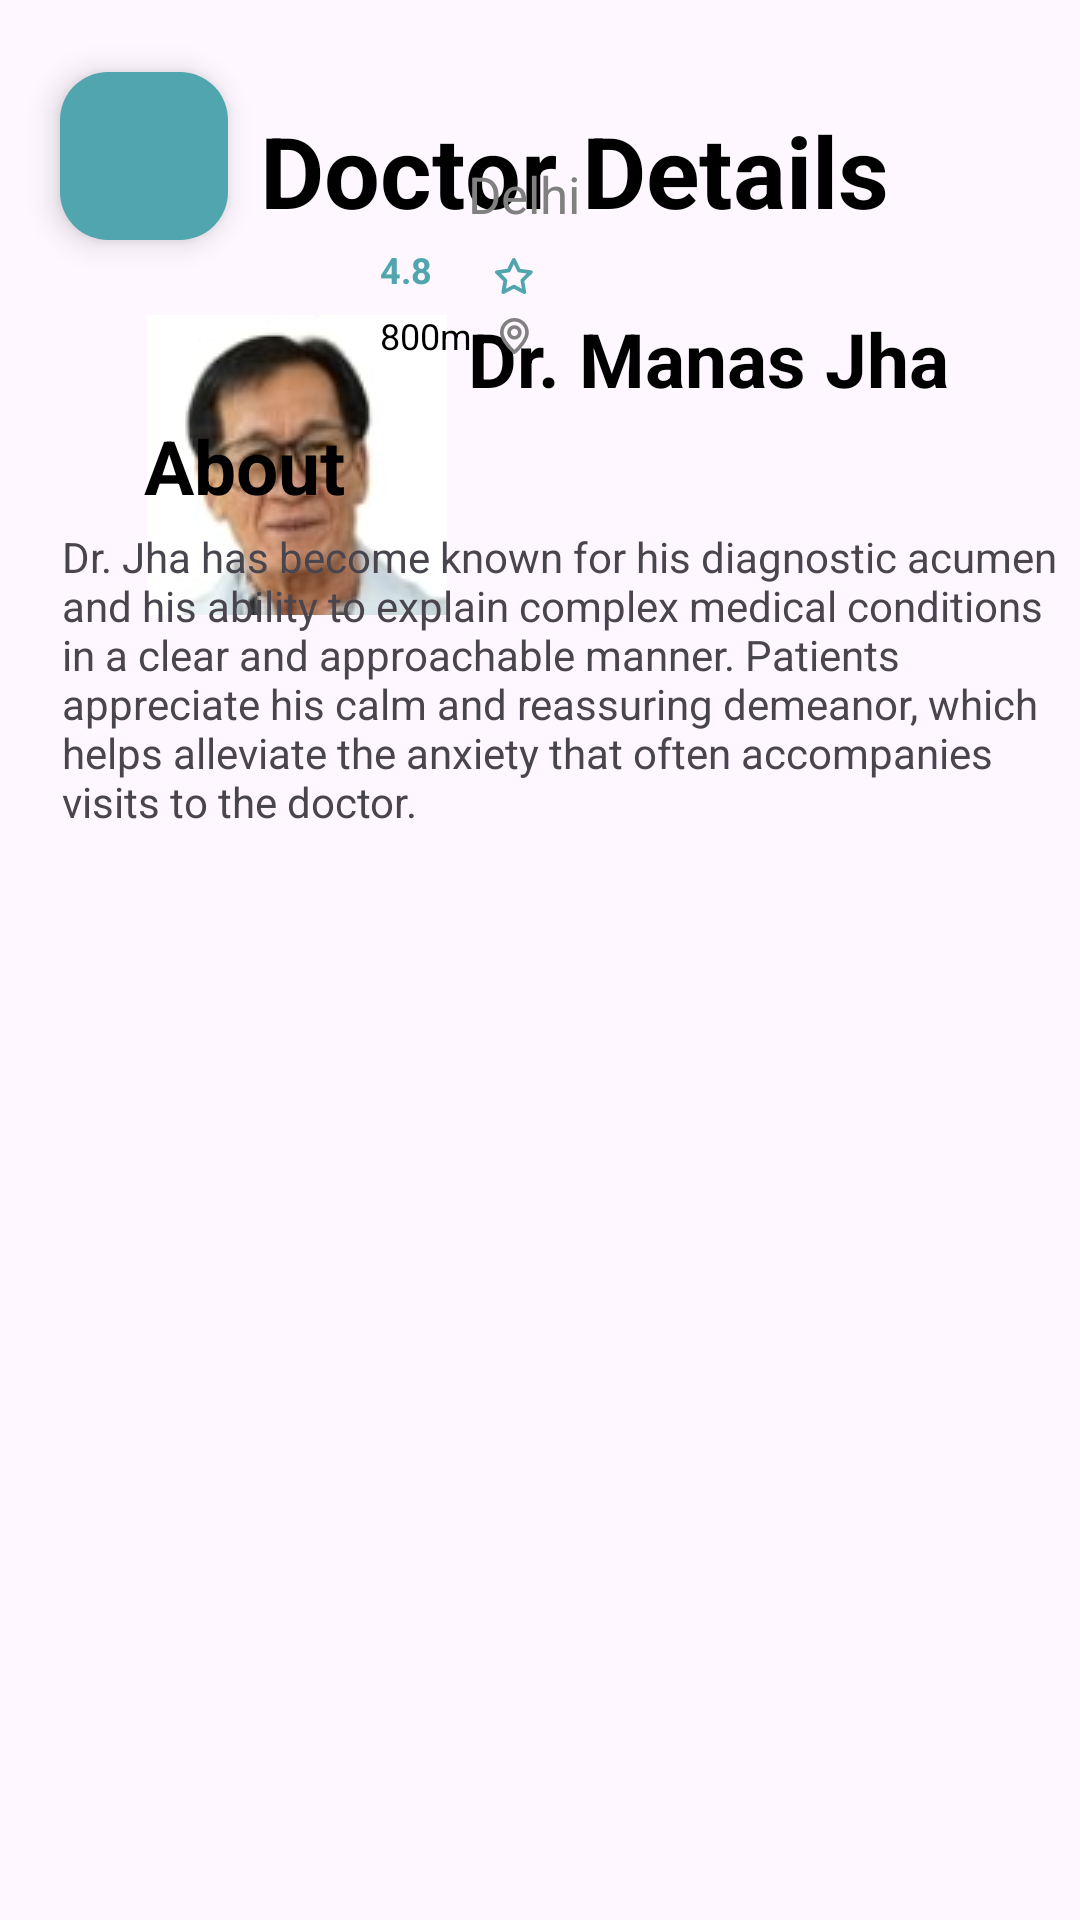

The Android layout XML behind this screen, and the referenced resources:
<!-- AndroidManifest.xml: application theme Theme.Medicare_app_param -->
<!-- res/layout/activity_last_page.xml -->
<?xml version="1.0" encoding="utf-8"?>
<androidx.constraintlayout.widget.ConstraintLayout xmlns:android="http://schemas.android.com/apk/res/android"
    xmlns:app="http://schemas.android.com/apk/res-auto"
    xmlns:tools="http://schemas.android.com/tools"
    android:layout_width="match_parent"
    android:layout_height="match_parent"
    tools:context=".last_page">

    <androidx.constraintlayout.widget.Guideline
        android:id="@+id/guideline6"
        android:layout_width="wrap_content"
        android:layout_height="wrap_content"
        android:orientation="vertical"
        app:layout_constraintGuide_begin="20dp" />

    <com.google.android.material.floatingactionbutton.FloatingActionButton
        android:id="@+id/floatingActionButton2"
        android:layout_width="wrap_content"
        android:layout_height="wrap_content"
        android:backgroundTint="@color/green"
        android:clickable="true"
        app:layout_constraintBottom_toBottomOf="parent"
        app:layout_constraintEnd_toEndOf="parent"
        app:layout_constraintHorizontal_bias="0.0"
        app:layout_constraintStart_toStartOf="@+id/guideline6"
        app:layout_constraintTop_toTopOf="parent"
        app:layout_constraintVertical_bias="0.041"
        app:srcCompat="@drawable/baseline_arrow_back_ios_new_24"
        android:contentDescription="@string/todo31" />

    <TextView
        android:id="@+id/textView16"
        android:layout_width="wrap_content"
        android:layout_height="wrap_content"
        android:text="Doctor Details"
        android:textColor="@color/black"
        android:textSize="33sp"
        android:textStyle="bold"
        app:layout_constraintBottom_toBottomOf="parent"
        app:layout_constraintEnd_toEndOf="parent"
        app:layout_constraintHorizontal_bias="0.511"
        app:layout_constraintStart_toStartOf="@+id/guideline6"
        app:layout_constraintTop_toTopOf="parent"
        app:layout_constraintVertical_bias="0.058" />

    <ImageView
        android:id="@+id/imageView4"
        android:layout_width="wrap_content"
        android:layout_height="wrap_content"
        android:layout_marginStart="49dp"
        android:layout_marginTop="25dp"
        android:layout_marginBottom="522dp"
        app:layout_constraintBottom_toBottomOf="parent"
        app:layout_constraintStart_toStartOf="parent"
        app:layout_constraintTop_toBottomOf="@+id/floatingActionButton2"
        app:layout_constraintVertical_bias="0.0"
        app:srcCompat="@drawable/doc_p1" />

    <TextView
        android:id="@+id/textView21"
        android:layout_width="wrap_content"
        android:layout_height="wrap_content"
        android:layout_marginTop="24dp"
        android:text="@string/dr_manas_jha"
        android:textColor="@color/black"
        android:textSize="25dp"
        android:textStyle="bold"
        app:layout_constraintEnd_toEndOf="parent"
        app:layout_constraintHorizontal_bias="0.137"
        app:layout_constraintStart_toEndOf="@+id/imageView4"
        app:layout_constraintTop_toBottomOf="@+id/textView16" />

    <TextView
        android:id="@+id/textView32"
        android:layout_width="wrap_content"
        android:layout_height="wrap_content"
        android:layout_marginBottom="564dp"
        android:text="Delhi"
        android:textColor="@color/grey"
        android:textSize="17dp"
        app:layout_constraintBottom_toBottomOf="parent"
        app:layout_constraintEnd_toEndOf="@+id/textView21"
        app:layout_constraintHorizontal_bias="0.0"
        app:layout_constraintStart_toStartOf="@+id/textView21" />

    <TextView
        android:id="@+id/textView33"
        android:layout_width="wrap_content"
        android:layout_height="wrap_content"
        android:layout_marginEnd="216dp"
        android:text="4.8"
        android:textColor="@color/green"
        android:textSize="12dp"
        android:textStyle="bold"
        app:layout_constraintBottom_toBottomOf="@+id/imageView9"
        app:layout_constraintEnd_toEndOf="parent"
        app:layout_constraintTop_toTopOf="@+id/imageView9"
        app:layout_constraintVertical_bias="1.0"
        tools:ignore="TextSizeCheck" />

    <TextView
        android:id="@+id/textView46"
        android:layout_width="wrap_content"
        android:layout_height="wrap_content"
        android:layout_marginBottom="520dp"
        android:text="800m"
        android:textColor="@color/black"
        android:textSize="12dp"
        app:layout_constraintBottom_toBottomOf="parent"
        app:layout_constraintEnd_toEndOf="@+id/textView33"
        app:layout_constraintHorizontal_bias="0.0"
        app:layout_constraintStart_toStartOf="@+id/textView33"
        tools:ignore="TextSizeCheck" />

    <ImageView
        android:id="@+id/imageView9"
        android:layout_width="wrap_content"
        android:layout_height="wrap_content"
        android:layout_marginStart="16dp"

        android:layout_marginTop="10dp"
        app:layout_constraintStart_toEndOf="@+id/imageView4"
        app:layout_constraintTop_toBottomOf="@+id/textView32"
        app:srcCompat="@drawable/star2" />

    <ImageView
        android:id="@+id/imageView12"
        android:layout_width="wrap_content"
        android:layout_height="wrap_content"
        android:layout_marginTop="8dp"
        app:layout_constraintEnd_toEndOf="@+id/imageView9"
        app:layout_constraintStart_toStartOf="@+id/imageView9"
        app:layout_constraintTop_toBottomOf="@+id/imageView9"
        app:srcCompat="@drawable/location" />

    <TextView
        android:id="@+id/textView47"
        android:layout_width="wrap_content"
        android:layout_height="wrap_content"
        android:layout_marginBottom="468dp"
        android:text="About"
        android:textStyle="bold"
        android:textColor="@color/black"
        android:textSize="25dp"
        app:layout_constraintBottom_toBottomOf="parent"
        app:layout_constraintEnd_toEndOf="parent"
        app:layout_constraintHorizontal_bias="0.102"
        app:layout_constraintStart_toStartOf="@+id/guideline6" />

    <FrameLayout
        android:layout_width="339dp"
        android:layout_height="128dp"
        android:layout_marginBottom="336dp"
        app:layout_constraintBottom_toBottomOf="parent"
        app:layout_constraintEnd_toEndOf="parent"
        app:layout_constraintHorizontal_bias="0.634"
        app:layout_constraintStart_toStartOf="@+id/guideline6">

        <TextView
            android:id="@+id/textView49"
            android:layout_width="wrap_content"
            android:layout_height="wrap_content"
            android:text="Dr. Jha has become known for his diagnostic acumen and his ability to explain complex medical conditions in a clear and approachable manner. Patients appreciate his calm and reassuring demeanor, which helps alleviate the anxiety that often accompanies visits to the doctor." />
    </FrameLayout>

</androidx.constraintlayout.widget.ConstraintLayout>
<!-- resources referenced by this layout -->
<resources>
  <color name="black">#FF000000</color>
  <color name="green">#50A5AE</color>
  <color name="grey">#808080</color>
  <!-- drawable doc_p1: jpeg bitmap (drawable, 2821 bytes) -->
  <!-- drawable location (drawable) -->
  <vector xmlns:android="http://schemas.android.com/apk/res/android"
      android:width="10dp"
      android:height="12dp"
      android:viewportWidth="10"
      android:viewportHeight="12">
    <path
        android:pathData="M4.8,0C3.527,0 2.306,0.506 1.406,1.406C0.506,2.306 0,3.527 0,4.8C0,8.04 4.23,11.7 4.41,11.856C4.519,11.949 4.657,12 4.8,12C4.943,12 5.081,11.949 5.19,11.856C5.4,11.7 9.6,8.04 9.6,4.8C9.6,3.527 9.094,2.306 8.194,1.406C7.294,0.506 6.073,0 4.8,0ZM4.8,10.59C3.522,9.39 1.2,6.804 1.2,4.8C1.2,3.845 1.579,2.93 2.254,2.254C2.93,1.579 3.845,1.2 4.8,1.2C5.755,1.2 6.67,1.579 7.346,2.254C8.021,2.93 8.4,3.845 8.4,4.8C8.4,6.804 6.078,9.396 4.8,10.59ZM4.8,2.4C4.325,2.4 3.861,2.541 3.467,2.804C3.072,3.068 2.764,3.443 2.583,3.882C2.401,4.32 2.353,4.803 2.446,5.268C2.539,5.734 2.767,6.161 3.103,6.497C3.439,6.833 3.866,7.061 4.332,7.154C4.797,7.246 5.28,7.199 5.718,7.017C6.157,6.836 6.532,6.528 6.796,6.133C7.059,5.739 7.2,5.275 7.2,4.8C7.2,4.163 6.947,3.553 6.497,3.103C6.047,2.653 5.437,2.4 4.8,2.4ZM4.8,6C4.563,6 4.331,5.93 4.133,5.798C3.936,5.666 3.782,5.478 3.691,5.259C3.601,5.04 3.577,4.799 3.623,4.566C3.669,4.333 3.784,4.119 3.951,3.951C4.119,3.784 4.333,3.669 4.566,3.623C4.799,3.577 5.04,3.601 5.259,3.691C5.478,3.782 5.666,3.936 5.798,4.133C5.93,4.331 6,4.563 6,4.8C6,5.118 5.874,5.423 5.649,5.649C5.423,5.874 5.118,6 4.8,6Z"
        android:fillColor="#808080"/>
  </vector>
  <!-- drawable star2 (drawable) -->
  <vector xmlns:android="http://schemas.android.com/apk/res/android"
      android:width="13dp"
      android:height="12dp"
      android:viewportWidth="13"
      android:viewportHeight="12">
    <path
        android:pathData="M12.546,4.539C12.506,4.424 12.434,4.324 12.338,4.249C12.242,4.174 12.127,4.129 12.006,4.119L8.436,3.598L6.836,0.354C6.784,0.248 6.704,0.158 6.604,0.096C6.504,0.033 6.389,0 6.271,0C6.153,0 6.037,0.033 5.938,0.096C5.838,0.158 5.757,0.248 5.706,0.354L4.106,3.592L0.536,4.119C0.42,4.135 0.31,4.184 0.22,4.26C0.131,4.335 0.064,4.434 0.027,4.546C-0.006,4.655 -0.009,4.771 0.019,4.881C0.046,4.992 0.104,5.093 0.184,5.173L2.776,7.683L2.148,11.247C2.126,11.365 2.138,11.486 2.182,11.597C2.227,11.709 2.302,11.805 2.399,11.875C2.494,11.942 2.606,11.982 2.722,11.99C2.839,11.998 2.955,11.973 3.058,11.918L6.271,10.243L9.471,11.925C9.559,11.974 9.658,12 9.76,12C9.893,12 10.022,11.959 10.13,11.881C10.227,11.811 10.302,11.715 10.347,11.604C10.392,11.493 10.403,11.371 10.381,11.253L9.753,7.689L12.345,5.179C12.435,5.103 12.502,5.002 12.538,4.888C12.573,4.775 12.576,4.654 12.546,4.539ZM8.687,7.049C8.613,7.12 8.558,7.208 8.526,7.306C8.495,7.403 8.487,7.507 8.505,7.608L8.956,10.237L6.597,8.982C6.506,8.933 6.405,8.908 6.302,8.908C6.199,8.908 6.098,8.933 6.007,8.982L3.648,10.237L4.1,7.608C4.117,7.507 4.11,7.403 4.078,7.306C4.046,7.208 3.991,7.12 3.918,7.049L2.035,5.167L4.677,4.784C4.779,4.77 4.875,4.731 4.958,4.671C5.042,4.611 5.109,4.531 5.154,4.439L6.271,2.048L7.45,4.445C7.496,4.537 7.563,4.617 7.646,4.677C7.729,4.737 7.826,4.776 7.927,4.79L10.569,5.173L8.687,7.049Z"
        android:fillColor="#50A5AE"/>
  </vector>
  <string name="dr_manas_jha">Dr. Manas Jha</string>
  <string name="todo31">TODO</string>
  <style name="Theme.Medicare_app_param" parent="Base.Theme.Medicare_app_param" />
  <style name="Base.Theme.Medicare_app_param" parent="Theme.Material3.DayNight.NoActionBar">
          
          
      </style>
</resources>
